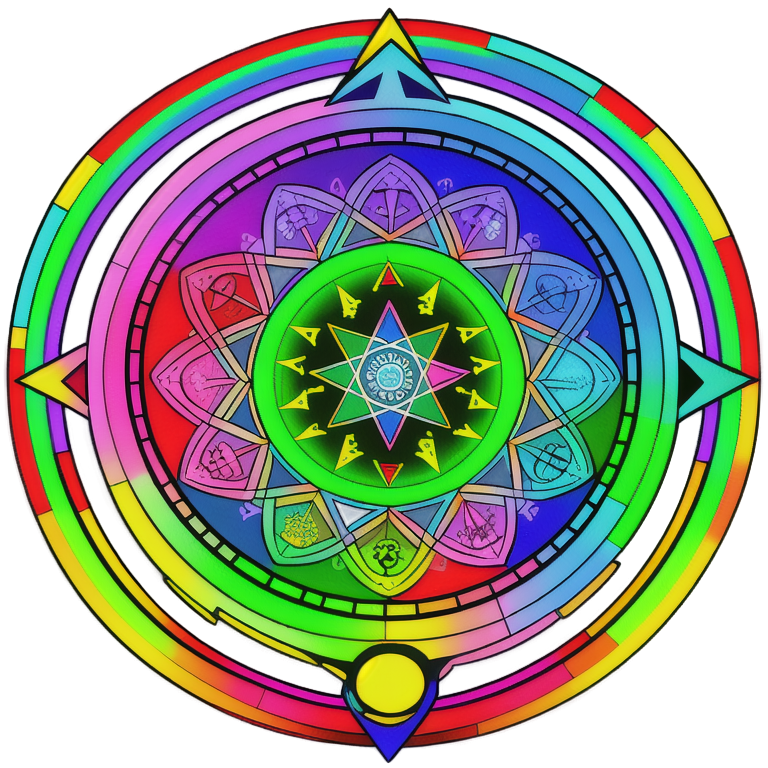
Generation parameters embedded in this image by AUTOMATIC1111 Stable Diffusion web UI or a fork of it (Forge, ...) (PNG 'parameters' text chunk):
1:1 2d Rainbow ROYGBIV Alchemical Sigil Mandala <lora:OekakiXLLocon_byKonan:1>
Negative prompt: signature
Steps: 20, Sampler: Euler a, Schedule type: Automatic, CFG scale: 7, Seed: 2138026369, Size: 768x768, Model hash: d50f949dda, Model: animeTWO, Lora hashes: "OekakiXLLocon_byKonan: 08c30802accb", layerdiffusion_enabled: True, layerdiffusion_method: (SD1.5) Only Generate Transparent Image (Attention Injection), layerdiffusion_weight: 1, layerdiffusion_ending_step: 1, layerdiffusion_fg_image: False, layerdiffusion_bg_image: False, layerdiffusion_blend_image: False, layerdiffusion_resize_mode: Crop and Resize, layerdiffusion_fg_additional_prompt: , layerdiffusion_bg_additional_prompt: , layerdiffusion_blend_additional_prompt: , Version: f2.0.1v1.10.1-previous-616-g98e0adcc